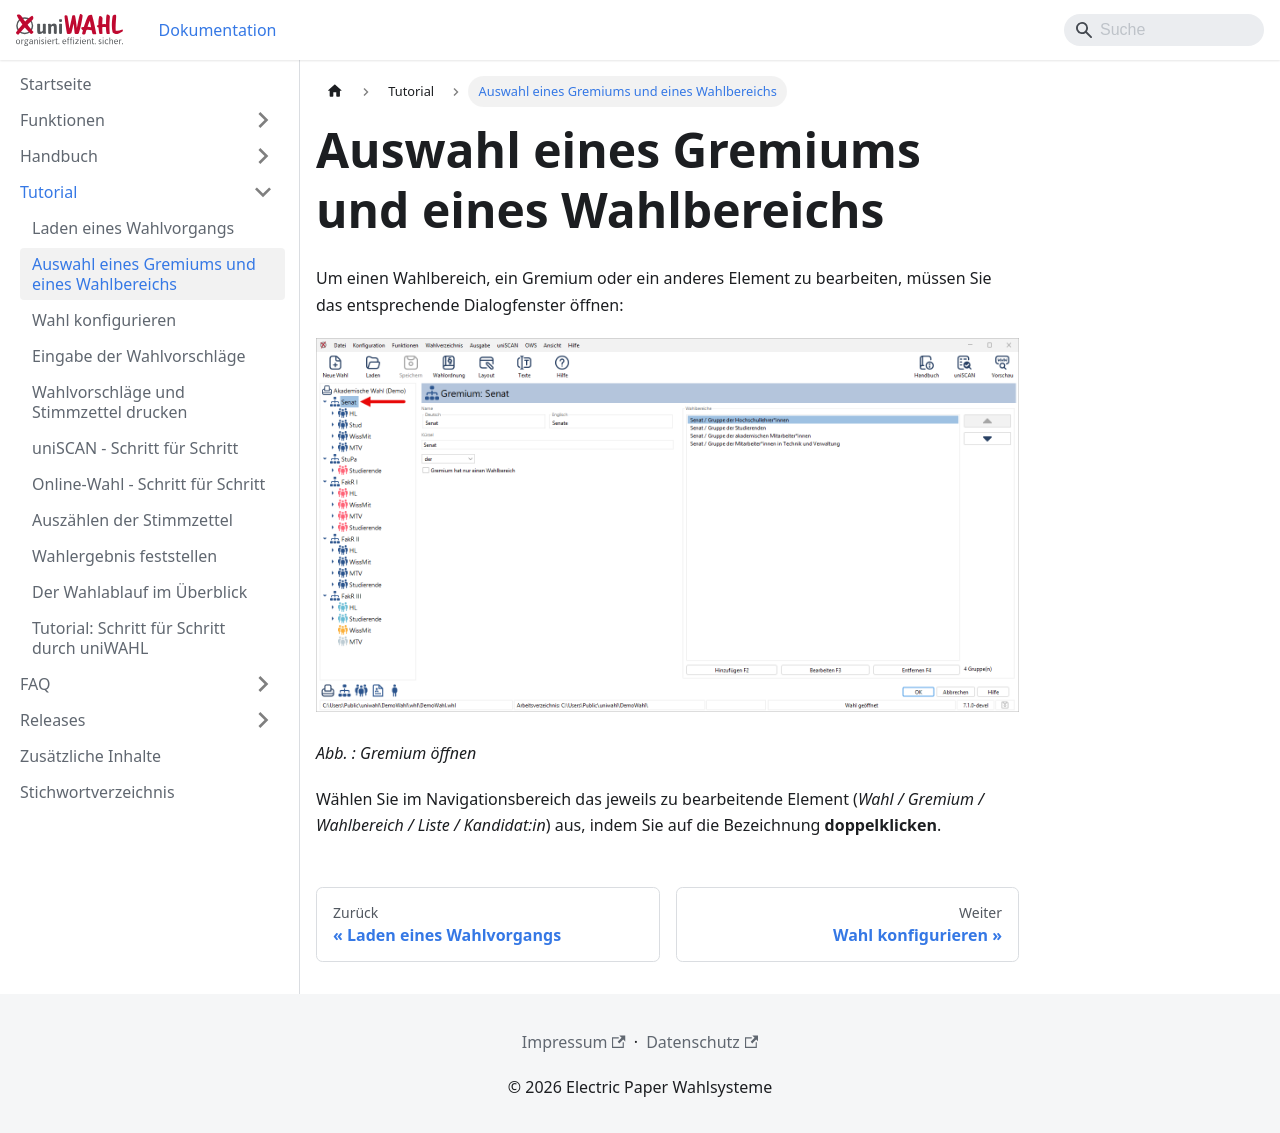

repository: ElectricPaperInformationssystemeGmbH/uniwahl-doku · page: tutorium/2_gremium.html · generator: docusaurus

---
title: "Auswahl eines Gremiums und eines Wahlbereichs"
---

Um einen Wahlbereich, ein Gremium oder ein anderes Element zu bearbeiten, müssen Sie das entsprechende Dialogfenster öffnen:

![Abb. : Gremium öffnen](./img/20260413084928.png)

*Abb. : Gremium öffnen*

Wählen Sie im Navigationsbereich das jeweils zu bearbeitende Element (*Wahl / Gremium / Wahlbereich / Liste / Kandidat:in*) aus, indem Sie auf die Bezeichnung **doppelklicken**.
